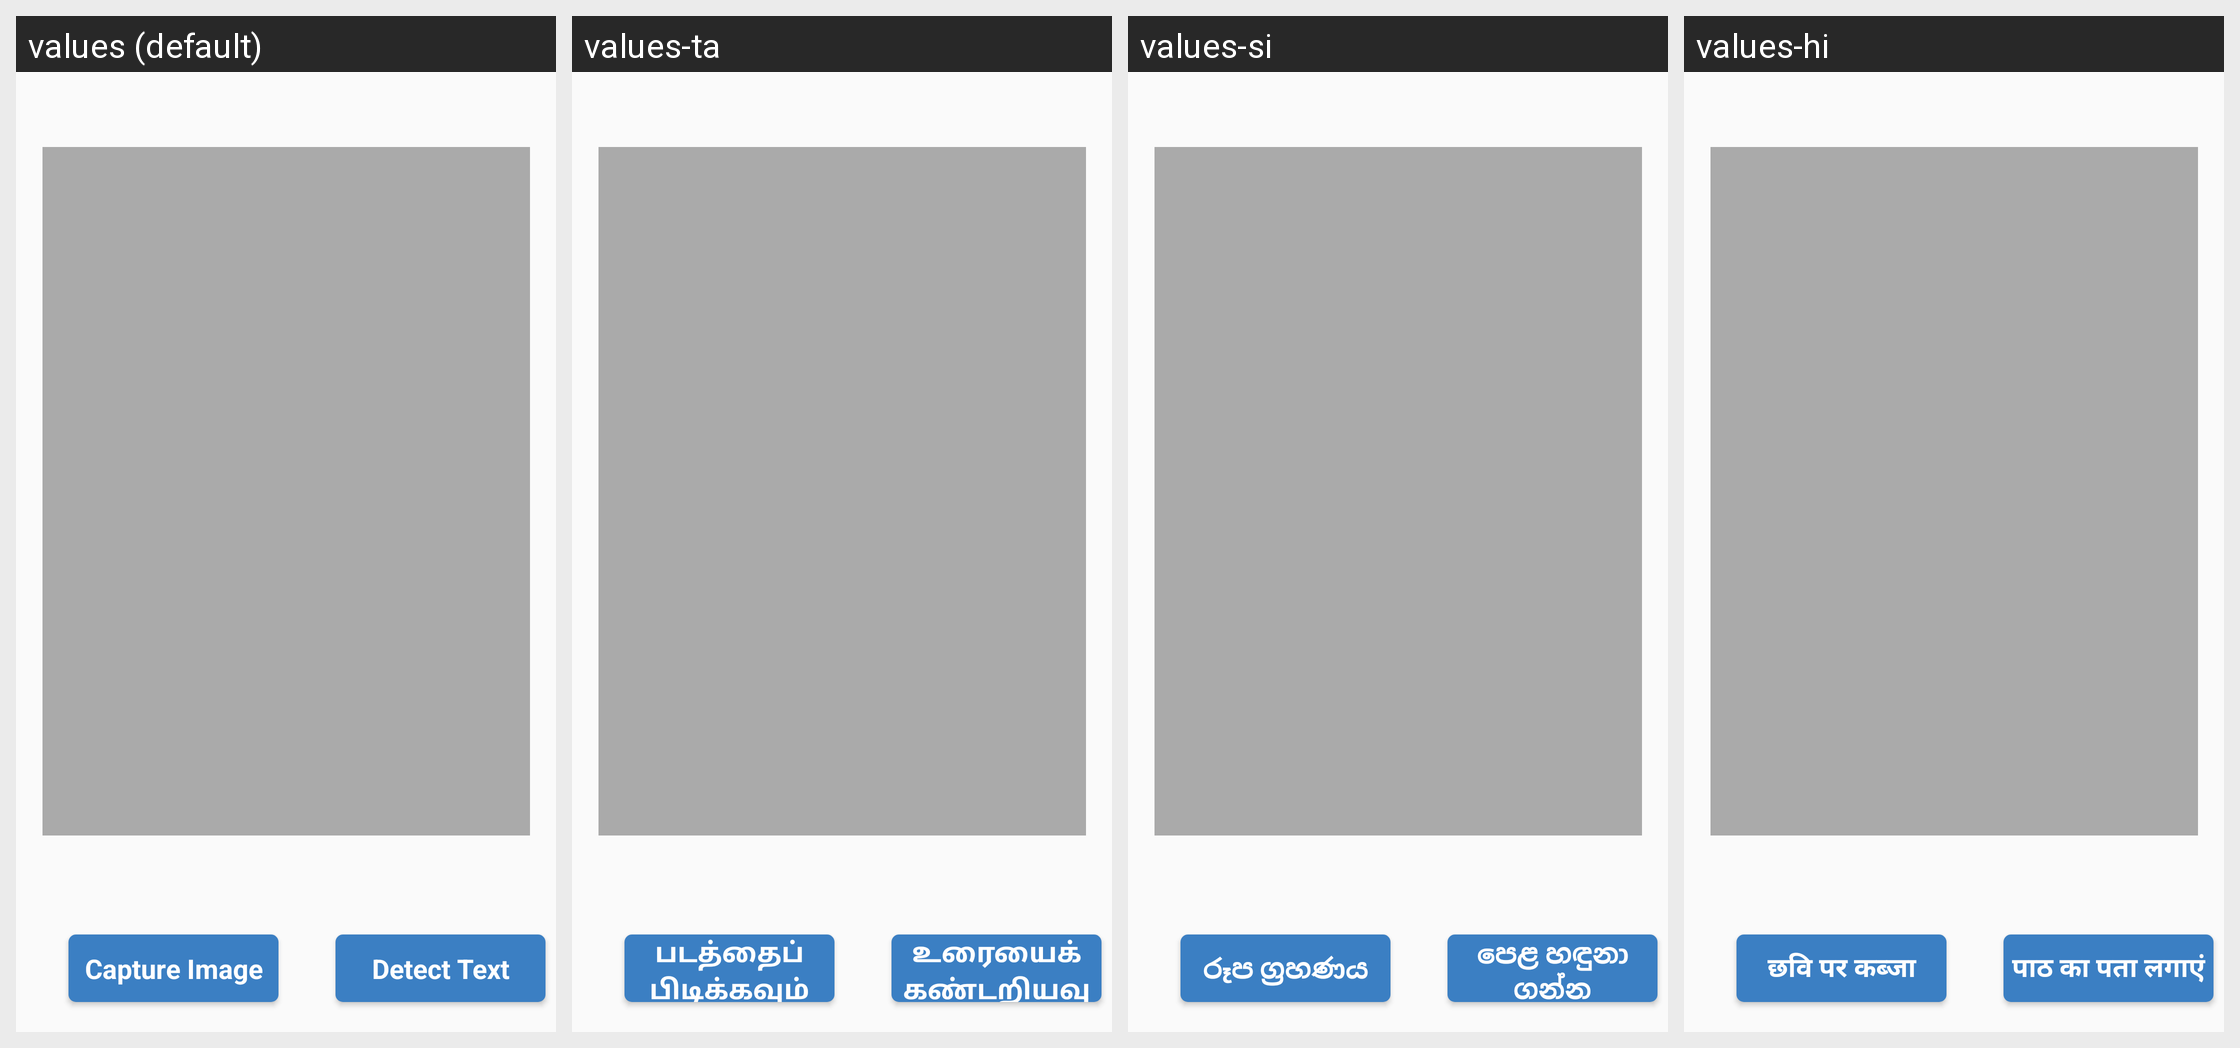

The same Android screen rendered under several of its app's locales, left to right. List the strings drawn on it with the default value and each locale's translation.
Android screen res/layout/activity_smart_receipt_capture.xml rendered under 4 locales, left to right: values (default), values-ta, values-si, values-hi. Device: Nexus 5 (rendered at 1080×1920; each locale shown at half size, 540×960, under a caption strip naming it); theme AppTheme.
Other locales in the repository, not shown: values-en, values-fr, values-it, values-ja, values-ko, values-nl, values-zh.
Strings drawn on this screen, with the default value and each locale's value (text and hints the layout hard-codes, and strings that could not be matched under every locale, appear in the picture but are not listed):

CaptureImage
  values: Capture Image
  values-ta: படத்தைப் பிடிக்கவும்
  values-si: රූප ග්‍රහණය
  values-hi: छवि पर कब्जा

DetectText
  values: Detect Text
  values-ta: உரையைக் கண்டறியவும்
  values-si: පෙළ හඳුනා ගන්න
  values-hi: पाठ का पता लगाएं
